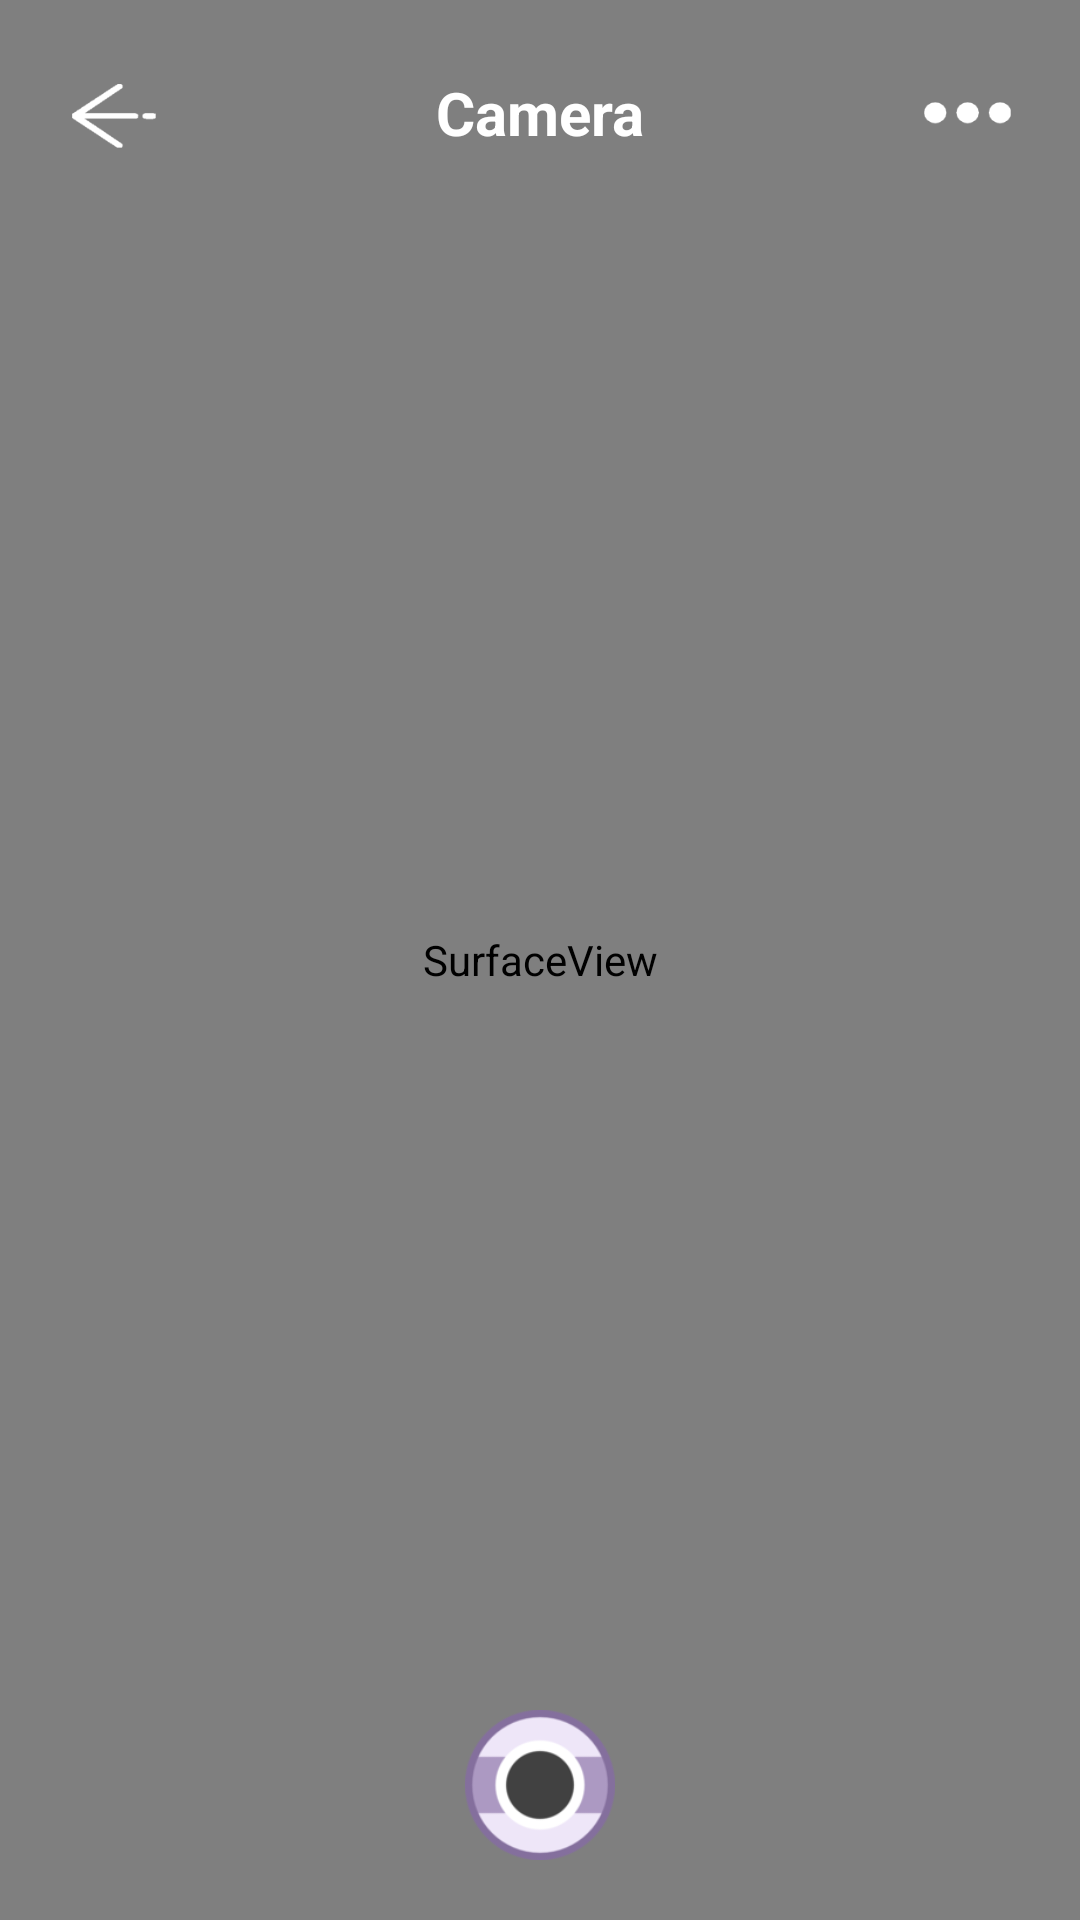

This screen was rendered from an Android layout file. Write that file and the resources it references.
<!-- AndroidManifest.xml: application theme AppTheme -->
<!-- res/layout/activity_my_camera.xml -->
<FrameLayout xmlns:android="http://schemas.android.com/apk/res/android"
    xmlns:tools="http://schemas.android.com/tools"
    android:layout_width="match_parent"
    android:layout_height="match_parent" >

    <SurfaceView
        android:id="@+id/sv_CameraPreview"
        android:layout_width="match_parent"
        android:layout_height="match_parent" />

    <LinearLayout
        android:layout_width="match_parent"
        android:layout_height="wrap_content"
        android:layout_marginTop="20dp"
        android:orientation="horizontal" >

        <ImageButton
            android:id="@+id/ib_Back"
            android:layout_width="35dp"
            android:layout_height="35dp"
            android:layout_marginLeft="20dp"
            android:background="@android:color/transparent"
            android:scaleType="fitXY"
            android:src="@drawable/camera_finish_xml" />

        <TextView
            android:id="@+id/tv_CameraTopText"
            android:layout_width="0dp"
            android:layout_height="match_parent"
            android:layout_weight="1"
            android:gravity="center_horizontal|center_vertical"
            android:text="Camera"
            android:textColor="#ffffff"
            android:textSize="20sp"
            android:textStyle="bold" />

        <LinearLayout
            android:id="@+id/linearLayout_More"
            android:layout_width="35dp"
            android:layout_height="35dp"
            android:layout_marginRight="20dp" >

            <ImageButton
                android:id="@+id/ib_More"
                android:layout_width="35dp"
                android:layout_height="9dp"
                android:layout_gravity="center_vertical"
                android:background="@android:color/transparent"
                android:scaleType="fitXY"
                android:src="@drawable/camera_more_nomal" />
        </LinearLayout>
    </LinearLayout>

    <LinearLayout
        android:id="@+id/layout_More"
        android:layout_width="wrap_content"
        android:layout_height="wrap_content"
        android:layout_gravity="right"
        android:layout_marginRight="20dp"
        android:layout_marginTop="80dp"
        android:orientation="vertical"
        android:visibility="gone" >

        <ImageButton
            android:id="@+id/ib_Flash"
            android:layout_width="30dp"
            android:layout_height="30dp"
            android:layout_gravity="center_vertical"
            android:background="@android:color/transparent"
            android:scaleType="fitXY"
            android:src="@drawable/camera_flash_nomal" />

        <ImageButton
            android:id="@+id/ib_CameraNum"
            android:layout_width="40dp"
            android:layout_height="40dp"
            android:layout_alignParentBottom="true"
            android:layout_marginTop="40dp"
            android:background="@android:color/transparent"
            android:scaleType="fitXY"
            android:src="@drawable/camera_backcamera" />

        <ImageButton
            android:id="@+id/ib_Shutter"
            android:layout_width="30dp"
            android:layout_height="30dp"
            android:layout_alignParentBottom="true"
            android:layout_marginTop="40dp"
            android:background="@android:color/transparent"
            android:scaleType="fitXY"
            android:src="@drawable/camera_sound" />
    </LinearLayout>

    <RelativeLayout
        android:layout_width="match_parent"
        android:layout_height="match_parent"
        android:layout_marginBottom="20dp"
        android:gravity="center_horizontal" >

        <ImageButton
            android:id="@+id/ib_GetPhoto"
            android:layout_width="50dp"
            android:layout_height="50dp"
            android:layout_alignParentBottom="true"
            android:background="@android:color/transparent"
            android:scaleType="fitXY"
            android:src="@drawable/camera_button_getphoto_nomal" />
    </RelativeLayout>

</FrameLayout>
<!-- resources referenced by this layout -->
<resources>
  <!-- drawable camera_backcamera: png bitmap (drawable-hdpi, 7936 bytes) -->
  <!-- drawable camera_button_getphoto_nomal: png bitmap (drawable-hdpi, 9617 bytes) -->
  <!-- drawable camera_finish_xml (drawable-hdpi) -->
  <?xml version="1.0" encoding="utf-8"?>
  <selector xmlns:android="http://schemas.android.com/apk/res/android">
  
      <item android:drawable="@drawable/camera_finish_pressed" android:state_pressed="true"></item>
      <item android:drawable="@drawable/camera_finish_pressed" android:state_pressed="false"></item>
  
  </selector>
  <!-- drawable camera_flash_nomal: png bitmap (drawable-hdpi, 1196 bytes) -->
  <!-- drawable camera_more_nomal: png bitmap (drawable-hdpi, 1721 bytes) -->
  <!-- drawable camera_sound: png bitmap (drawable-hdpi, 3198 bytes) -->
  <style name="AppTheme" parent="AppBaseTheme">
          
      </style>
  <!-- drawable camera_finish_pressed: png bitmap (drawable-hdpi, 4369 bytes) -->
  <style name="AppBaseTheme" parent="android:Theme.Light">
          
      </style>
</resources>
